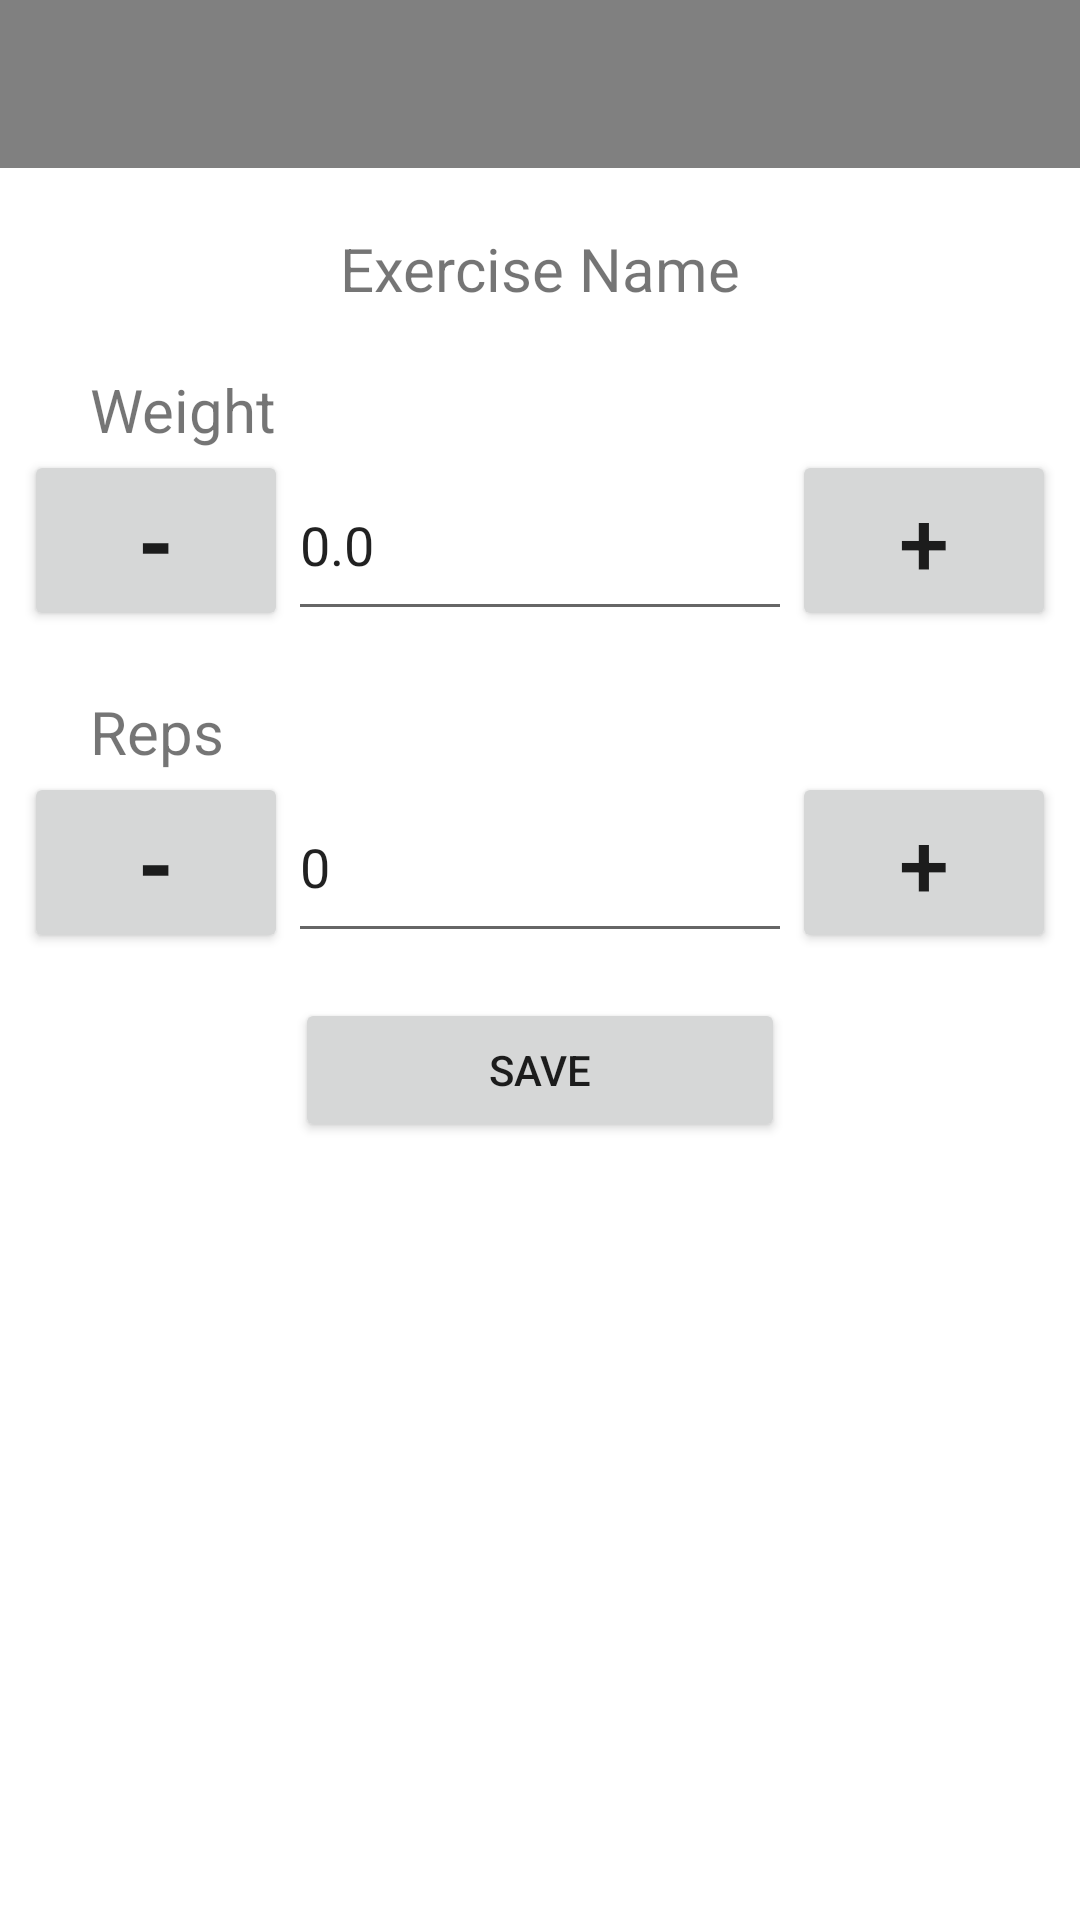

Android layout source for this screen:
<!-- AndroidManifest.xml: application theme Theme.FitLog -->
<!-- res/layout/activity_add_exercise.xml -->
<?xml version="1.0" encoding="utf-8"?>
<RelativeLayout xmlns:android="http://schemas.android.com/apk/res/android"
    xmlns:app="http://schemas.android.com/apk/res-auto"
    xmlns:tools="http://schemas.android.com/tools"
    android:layout_width="match_parent"
    android:layout_height="match_parent"
    tools:context=".AddExerciseActivity">

    <com.google.android.material.appbar.AppBarLayout
        android:layout_width="match_parent"
        android:layout_height="wrap_content"
        android:theme="@style/ThemeOverlay.AppCompat.Dark.ActionBar"
        android:id="@+id/appbar">

        <androidx.appcompat.widget.Toolbar
            android:id="@+id/toolbar"
            android:layout_width="match_parent"
            android:layout_height="?attr/actionBarSize"/>

    </com.google.android.material.appbar.AppBarLayout>

    <TextView
        android:id="@+id/txtExerciseEdit"
        android:layout_width="wrap_content"
        android:layout_height="wrap_content"
        android:text="Exercise Name"
        android:textSize="20sp"
        android:paddingTop="20dp"
        android:layout_below="@+id/appbar"
        android:layout_centerHorizontal="true"/>

    <TextView
        android:layout_width="wrap_content"
        android:layout_height="wrap_content"
        android:text="Weight"
        android:textSize="20sp"
        android:paddingTop="20dp"
        android:paddingLeft="30dp"
        android:layout_below="@+id/txtExerciseEdit"
        android:id="@+id/txtWeight"/>

    <LinearLayout
        android:layout_width="wrap_content"
        android:layout_height="wrap_content"
        android:layout_below="@+id/txtWeight"
        android:layout_centerHorizontal="true"
        android:layout_centerVertical="true"
        android:orientation="horizontal"
        android:id="@+id/editWeight">

        <Button
            android:id="@+id/weightDecreaseBtn"
            android:layout_width="wrap_content"
            android:layout_height="wrap_content"
            android:text="-"
            android:textStyle="bold"
            android:textSize="30sp"/>

        <EditText
            android:id="@+id/editTxtWeight"
            android:layout_width="wrap_content"
            android:layout_height="match_parent"
            android:ems="8"
            android:text="0.0"
            android:inputType="numberDecimal"
            android:hint="@string/get_weight"/>

        <Button
            android:id="@+id/weightIncreaseBtn"
            android:layout_width="wrap_content"
            android:layout_height="wrap_content"
            android:text="+"
            android:textSize="30sp"/>

    </LinearLayout>

    <TextView
        android:id="@+id/txtReps"
        android:layout_width="wrap_content"
        android:layout_height="wrap_content"
        android:text="Reps"
        android:textSize="20sp"
        android:paddingTop="20dp"
        android:paddingLeft="30dp"
        android:layout_below="@+id/editWeight" />

    <LinearLayout
        android:layout_width="wrap_content"
        android:layout_height="wrap_content"
        android:layout_below="@+id/txtReps"
        android:layout_centerHorizontal="true"
        android:layout_centerVertical="true"
        android:orientation="horizontal"
        android:paddingBottom="15dp"
        android:id="@+id/editReps">

        <Button
            android:id="@+id/repsDecreaseBtn"
            android:layout_width="wrap_content"
            android:layout_height="wrap_content"
            android:text="-"
            android:textStyle="bold"
            android:textSize="30sp"/>

        <EditText
            android:id="@+id/editTxtReps"
            android:layout_width="wrap_content"
            android:layout_height="match_parent"
            android:ems="8"
            android:text="0"
            android:inputType="number"
            android:hint="@string/get_reps"/>

        <Button
            android:id="@+id/repsIncreaseBtn"
            android:layout_width="wrap_content"
            android:layout_height="wrap_content"
            android:text="+"
            android:textSize="30sp"/>

    </LinearLayout>

    <Button
        android:layout_width="wrap_content"
        android:layout_height="wrap_content"
        android:layout_below="@+id/editReps"
        android:text="Save"
        android:ems="10"
        android:paddingBottom="10dp"
        android:layout_centerHorizontal="true"
        android:id="@+id/saveBtn"/>

    

    <androidx.recyclerview.widget.RecyclerView
        android:paddingLeft="15dp"
        android:layout_width="match_parent"
        android:layout_height="match_parent"
        android:layout_below="@id/saveBtn"
        android:layout_centerHorizontal="true"
        android:id="@+id/exerciseListRecView"/>

</RelativeLayout>
<!-- resources referenced by this layout -->
<resources>
  <string name="get_reps">Reps</string>
  <string name="get_weight">Weight</string>
  <style name="Theme.FitLog" parent="Theme.MaterialComponents.DayNight.NoActionBar">
          
          <item name="colorPrimary">@color/grey</item>
          <item name="colorPrimaryVariant">@color/grey_500</item>
          <item name="colorOnPrimary">@color/black</item>
          
          <item name="colorSecondary">@color/teal_200</item>
          <item name="colorSecondaryVariant">@color/teal_700</item>
          <item name="colorOnSecondary">@color/black</item>
          
          <item name="android:statusBarColor">?attr/colorPrimaryVariant</item>
          
      </style>
  <color name="grey">#FF808080</color>
  <color name="grey_500">#FF9E9E9E</color>
  <color name="black">#FF000000</color>
  <color name="teal_200">#FF03DAC5</color>
  <color name="teal_700">#FF018786</color>
</resources>
